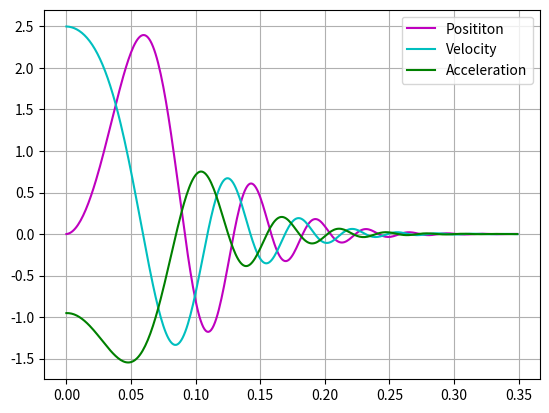

This chart was generated by the following Python code:
# -*- coding: utf-8 -*-
"""
Created on Tue Sep 17 19:58:17 2019

@author: magge
"""
import numpy as np
import matplotlib.pyplot as plt
import math

print("Welcome user, get ready for the time of your life!")

#Physical constant parameters
k = 1.2
m = 2.1
c = 0.8

w0 = math.sqrt(k/m)
zeta = c/(2*math.sqrt(m*k))

#Initial conditions
x0 = 0.0
v0 = 2.5

#Lists for plotting the results
pos_list = []
vel_list = []
acc_list = []

def acceleration(x,dx):
    """Returns the second-order differential equation for motion of the dampened mass-spring system"""
    return -2*zeta*w0*dx - w0**2*x

def pos_vel(t):
    """Generates the lists pos_list and vel_list, with position and velocity values for plotting"""
    x = x0
    dx = v0
    for time in range(len(t)):
        ddx = acceleration(x,dx)
        x += dx*t[time]
        dx += ddx*t[time]
        pos_list.append(x)
        vel_list.append(dx)
        acc_list.append(ddx)

t = np.linspace(0,5,5000)
pos_vel(t)

plt.plot(t[:350],pos_list[:350], 'm',label="Posititon")
plt.plot(t[:350],vel_list[:350], 'c',label="Velocity")
plt.plot(t[:350],acc_list[:350], 'g',label="Acceleration")
plt.grid()
plt.legend()
